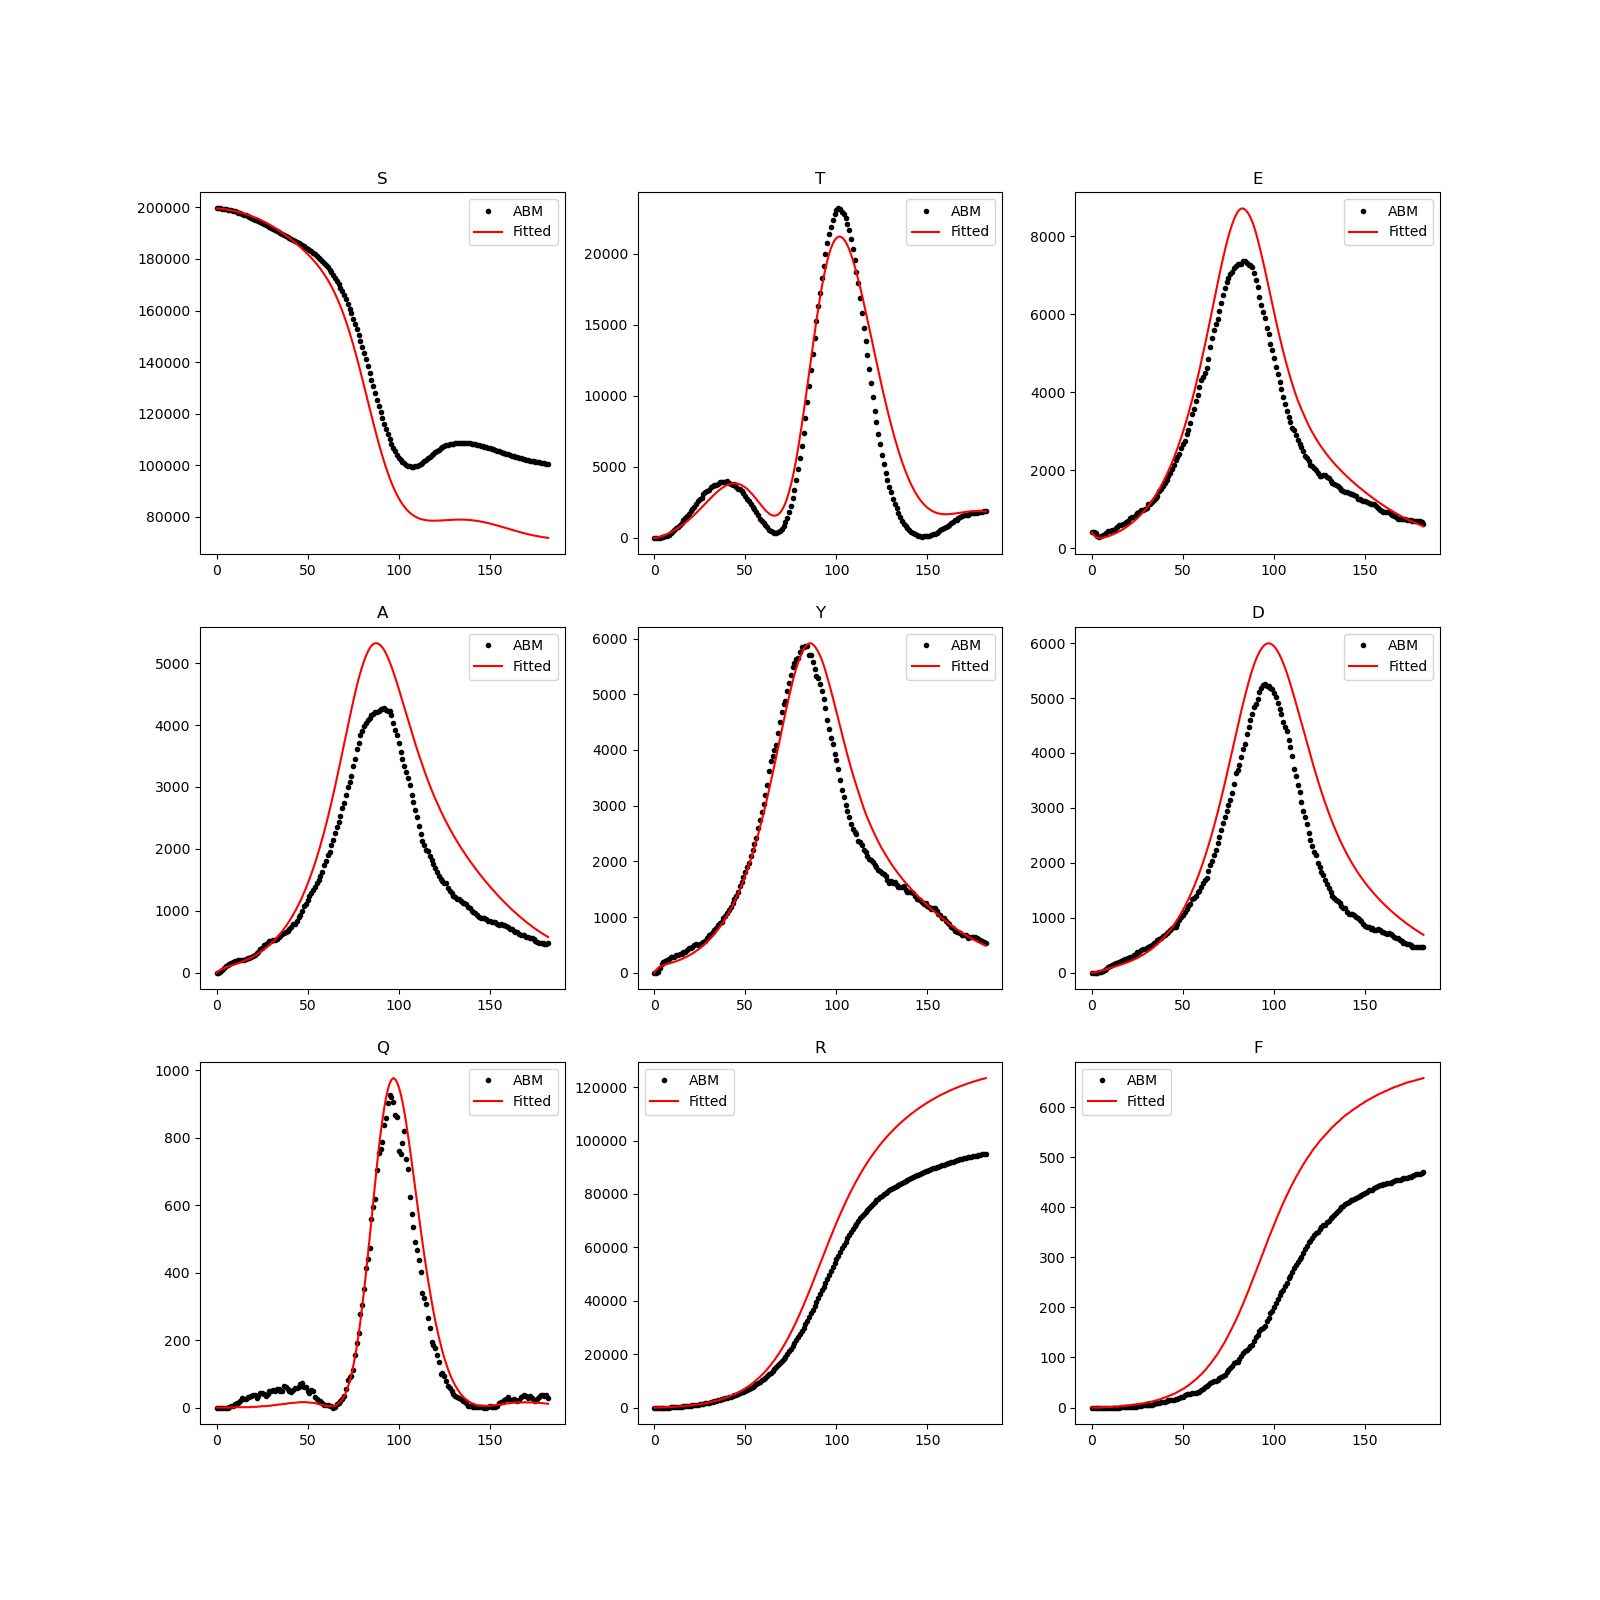

The table this chart was drawn from, first rows:
, S, T, E, A, Y, D, Q, R, F
0, 199600, 0, 400, 0, 0, 0, 0, 0, 0
1, 199580, 9, 330, 25, 49, 3, 0, 4, 0
2, 199529, 32, 290, 45, 81, 9, 0, 15, 0
3, 199455, 65, 269, 60, 104, 17, 0, 30, 0
4, 199363, 107, 260, 73, 120, 26, 0, 50, 0
5, 199259, 154, 260, 84, 133, 35, 0, 74, 0
6, 199143, 206, 265, 95, 144, 45, 0, 101, 1
7, 199017, 263, 275, 105, 154, 55, 0, 131, 1
8, 198881, 324, 287, 114, 164, 65, 0, 164, 1
9, 198736, 389, 302, 124, 173, 75, 0, 200, 1
10, 198581, 458, 318, 134, 184, 85, 0, 238, 1
11, 198417, 531, 337, 144, 194, 95, 1, 280, 1
12, 198243, 608, 357, 155, 205, 105, 1, 325, 2
13, 198059, 690, 378, 166, 217, 115, 1, 373, 2
14, 197863, 776, 401, 177, 230, 125, 1, 425, 2
15, 197656, 866, 426, 190, 243, 136, 1, 480, 2
16, 197438, 961, 452, 202, 258, 147, 1, 539, 3
17, 197207, 1061, 479, 216, 273, 158, 1, 602, 3
18, 196964, 1165, 509, 230, 290, 170, 1, 668, 3
19, 196708, 1273, 540, 244, 307, 182, 2, 740, 4
20, 196438, 1386, 573, 260, 326, 195, 2, 816, 4
21, 196155, 1504, 608, 277, 346, 208, 2, 896, 5
22, 195858, 1625, 645, 294, 366, 222, 2, 982, 5
23, 195547, 1749, 684, 312, 389, 237, 3, 1074, 6
24, 195222, 1877, 725, 332, 412, 253, 3, 1171, 6
25, 194882, 2007, 768, 352, 437, 269, 4, 1274, 7
26, 194529, 2139, 814, 374, 463, 287, 4, 1383, 7
27, 194161, 2272, 862, 397, 491, 305, 4, 1499, 8
28, 193778, 2406, 913, 421, 520, 324, 5, 1623, 8
29, 193382, 2540, 967, 447, 551, 345, 5, 1754, 9
30, 192970, 2673, 1024, 473, 584, 366, 6, 1893, 10
31, 192545, 2805, 1084, 502, 618, 389, 7, 2040, 11
32, 192106, 2933, 1147, 532, 655, 413, 7, 2196, 11
33, 191654, 3057, 1213, 563, 693, 438, 8, 2361, 12
34, 191189, 3176, 1282, 596, 734, 465, 9, 2537, 13
35, 190711, 3288, 1355, 631, 776, 493, 9, 2722, 14
36, 190220, 3394, 1431, 668, 821, 522, 10, 2919, 15
37, 189715, 3491, 1511, 707, 868, 554, 11, 3127, 16
38, 189197, 3579, 1597, 748, 917, 587, 11, 3347, 17
39, 188667, 3656, 1686, 791, 969, 622, 12, 3580, 19
40, 188124, 3721, 1779, 836, 1024, 658, 13, 3826, 20
41, 187569, 3773, 1876, 884, 1081, 696, 13, 4086, 21
42, 187002, 3810, 1977, 934, 1142, 737, 14, 4361, 23
43, 186422, 3834, 2082, 987, 1207, 779, 14, 4652, 24
44, 185827, 3842, 2193, 1042, 1274, 823, 15, 4958, 26
45, 185216, 3834, 2311, 1100, 1343, 870, 15, 5282, 27
46, 184590, 3810, 2435, 1161, 1415, 920, 16, 5625, 29
47, 183948, 3770, 2563, 1224, 1491, 972, 16, 5985, 31
48, 183288, 3712, 2696, 1292, 1572, 1026, 16, 6366, 33
49, 182609, 3638, 2834, 1362, 1656, 1082, 16, 6767, 35
50, 181909, 3548, 2978, 1436, 1745, 1142, 15, 7189, 37
51, 181185, 3443, 3128, 1514, 1838, 1204, 15, 7634, 39
52, 180433, 3324, 3286, 1594, 1933, 1269, 14, 8103, 42
53, 179652, 3192, 3451, 1679, 2033, 1338, 14, 8597, 44
54, 178840, 3049, 3622, 1767, 2137, 1409, 13, 9117, 47
55, 177992, 2897, 3798, 1859, 2246, 1484, 12, 9663, 50
56, 177104, 2738, 3979, 1956, 2360, 1562, 10, 10237, 53
57, 176173, 2575, 4167, 2057, 2479, 1643, 9, 10841, 56
58, 175194, 2411, 4363, 2161, 2601, 1728, 8, 11475, 59
59, 174161, 2250, 4565, 2269, 2728, 1817, 6, 12141, 63
... 123 more rows
